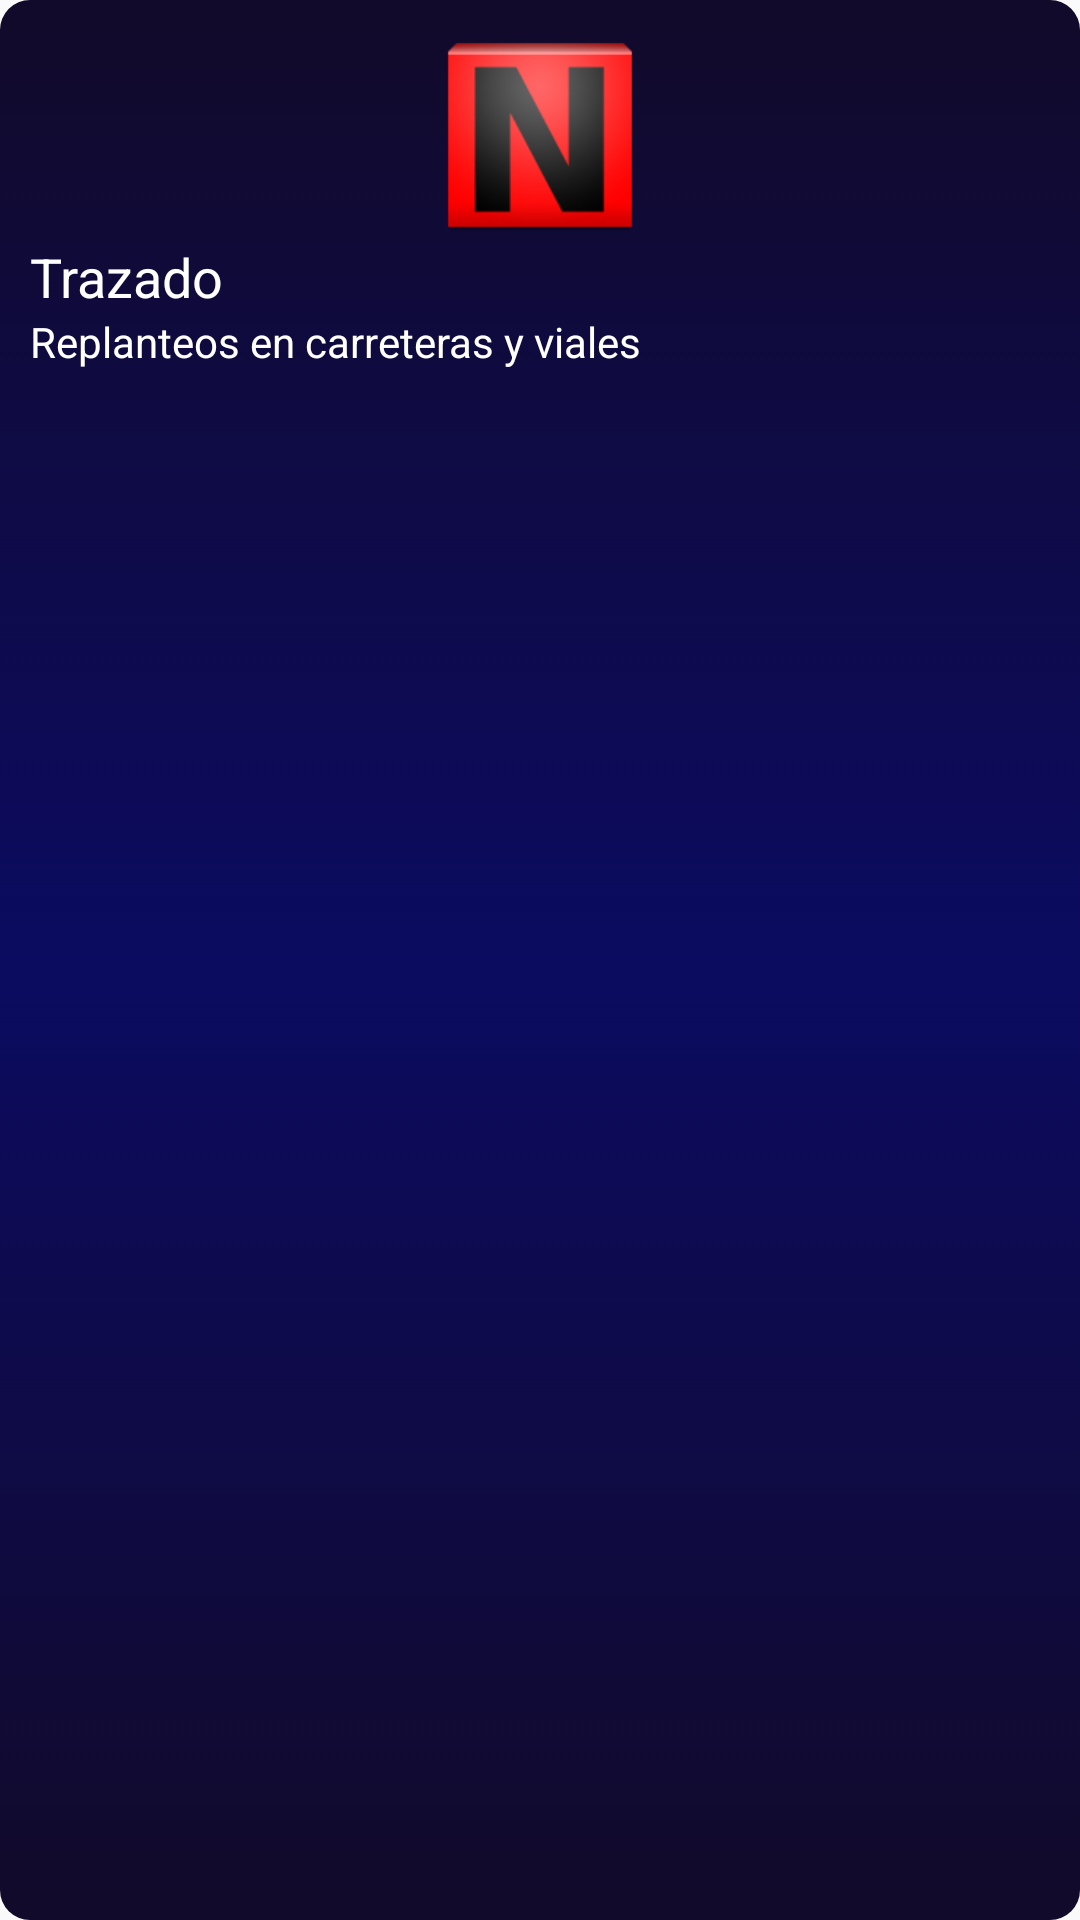

Reconstruct the res/layout file that produces this screen, plus the resources it refers to.
<!-- AndroidManifest.xml: application theme AppTheme -->
<!-- res/layout/view_grid_menu.xml -->
<?xml version="1.0" encoding="utf-8"?>
<LinearLayout xmlns:android="http://schemas.android.com/apk/res/android"
    android:layout_width="match_parent"
    android:layout_height="wrap_content"
    android:layout_marginBottom="5dip"
    android:background="@drawable/shape_grid_item"
    android:orientation="vertical" >

    <ImageView
        android:id="@+id/imageView1"
        android:layout_width="match_parent"
        android:layout_height="70dip"
        android:contentDescription="@string/app_name"
        android:src="@drawable/ic_launcher" />

    <TextView
        android:id="@+id/textView1"
        android:layout_width="wrap_content"
        android:layout_height="wrap_content"
        android:text="@string/trazado"
        android:textAppearance="?android:attr/textAppearanceMedium"
        android:textColor="#FFFFFFFF" />

    <TextView
        android:id="@+id/textView2"
        android:layout_width="wrap_content"
        android:layout_height="wrap_content"
        android:text="@string/sub_trazado"
        android:textAppearance="?android:attr/textAppearanceSmall"
        android:textColor="#FFFFFFFF" />

</LinearLayout>
<!-- resources referenced by this layout -->
<resources>
  <!-- drawable shape_grid_item (drawable) -->
  <?xml version="1.0" encoding="utf-8"?>
  <selector xmlns:android="http://schemas.android.com/apk/res/android">
      <item android:state_pressed="true">
          <shape>
              <solid
                  android:color="#330B0B61" />
              <corners
                  android:radius="10dip" />
              <padding
                  android:left="10dp"
                  android:top="5dp"
                  android:right="5dp"
                  android:bottom="5dp" />
          </shape>
      </item>
      <item>
          <shape>
              <gradient
  				android:startColor="#FF120A2A"
                  android:centerColor="#FF0B0B61"
                  android:endColor="#FF120A2A"
                  android:angle="90"/>
              <corners
                  android:radius="10dip" />
              <padding
                  android:left="10dp"
                  android:top="10dp"
                  android:right="10dp"
                  android:bottom="10dp" />
          </shape>
      </item>
  </selector>
  <string name="app_name">Nivelaciones</string>
  <string name="sub_trazado">Replanteos en carreteras y viales</string>
  <string name="trazado">Trazado</string>
  <style name="AppTheme" parent="AppBaseTheme">
          
          <item name="android:actionBarTabStyle">@style/MyActionBarTabStyle</item>
      </style>
  <style name="AppBaseTheme" parent="Theme.AppCompat.Light">
          
      </style>
  <style name="MyActionBarTabStyle" parent="@style/Widget.AppCompat.ActionBar.TabView">
          <item name="android:background">@drawable/action_bar_tab_indicator</item>
      </style>
  <!-- drawable shape_tab_indicator_not_selected (drawable) -->
  <?xml version="1.0" encoding="utf-8"?>
  <selector xmlns:android="http://schemas.android.com/apk/res/android">
      <item>
          <shape>
              <solid android:color="#FF0B0B61"/>
              <padding
                  android:left="5dp"
                  android:top="5dp"
                  android:right="5dp"
                  android:bottom="5dp" />
          </shape>
      </item>
  </selector>
  <!-- drawable shape_tab_indicator_selected (drawable) -->
  <?xml version="1.0" encoding="utf-8"?>
  <selector xmlns:android="http://schemas.android.com/apk/res/android">
      <item>
          <shape>
              <solid android:color="#FF120A2A"/>
              <padding
                  android:left="5dp"
                  android:top="5dp"
                  android:right="5dp"
                  android:bottom="5dp" />
          </shape>
      </item>
  </selector>
  <!-- drawable shape_tab_indicator_pressed (drawable) -->
  <?xml version="1.0" encoding="utf-8"?>
  <selector xmlns:android="http://schemas.android.com/apk/res/android">
      <item>
          <shape>
  		<solid android:color="#FFA9D0F5" />
              <padding
                  android:left="5dp"
                  android:top="5dp"
                  android:right="5dp"
                  android:bottom="5dp" />
          </shape>
      </item>
  </selector>
</resources>
